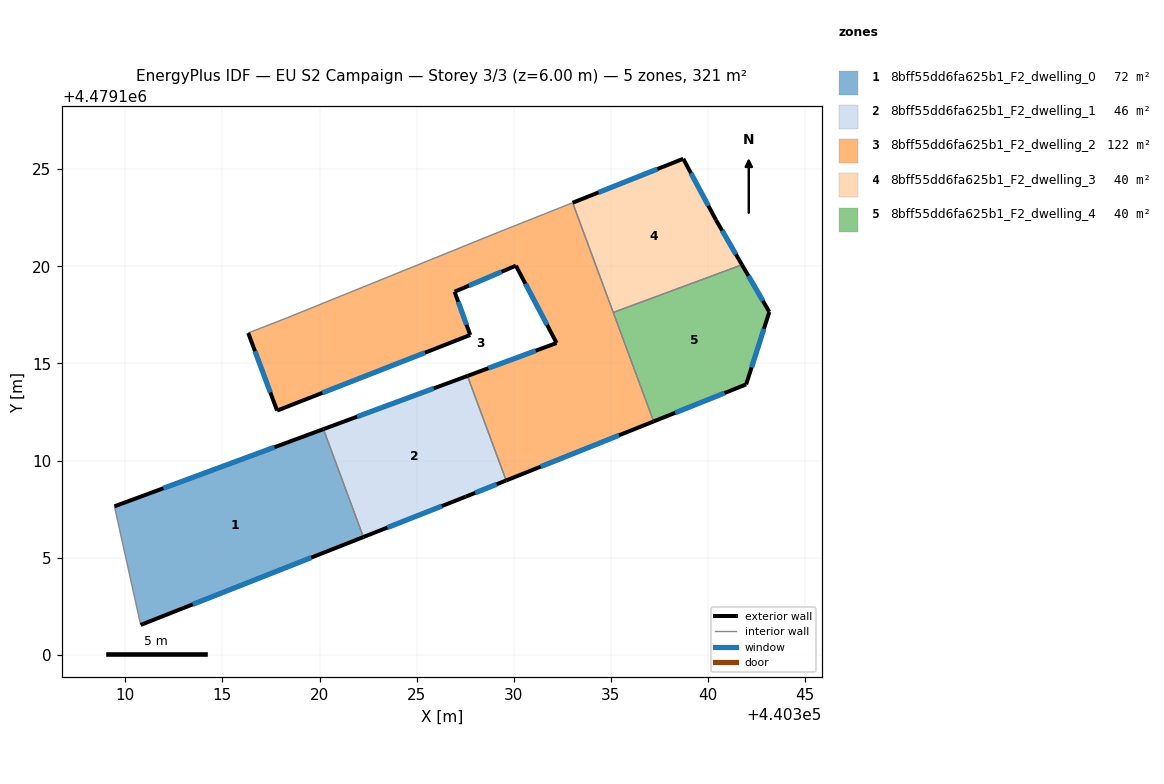
=== STOREY PLAN SPEC (per zone: floor XY polygon, exterior-wall plan segments, windows/doors) ===
zone 1: 8bff55dd6fa625b1_F2_dwelling_0  (72.0 m²)
  floor: (440322.26, 4479106.06) (440320.20, 4479111.62) (440309.44, 4479107.64) (440310.79, 4479101.54)
  exterior wall: (440309.44, 4479107.64) – (440320.20, 4479111.62)  [11.5 m]
    window: (440311.96, 4479108.57) – (440317.68, 4479110.68)  [9.7 m²]
  exterior wall: (440322.26, 4479106.06) – (440310.79, 4479101.54)  [12.3 m]
    window: (440319.57, 4479105.00) – (440313.48, 4479102.59)  [10.5 m²]
  interior walls: 2
zone 2: 8bff55dd6fa625b1_F2_dwelling_1  (46.1 m²)
  floor: (440329.61, 4479108.97) (440327.62, 4479114.35) (440320.20, 4479111.62) (440322.26, 4479106.06) (440327.53, 4479108.14)
  exterior wall: (440320.20, 4479111.62) – (440327.62, 4479114.35)  [7.9 m]
    window: (440321.94, 4479112.26) – (440325.88, 4479113.71)  [6.7 m²]
  exterior wall: (440329.61, 4479108.97) – (440327.53, 4479108.14)  [2.2 m]
    window: (440329.12, 4479108.78) – (440328.02, 4479108.33)  [1.9 m²]
  exterior wall: (440327.53, 4479108.14) – (440322.26, 4479106.06)  [5.7 m]
    window: (440326.30, 4479107.65) – (440323.49, 4479106.55)  [4.8 m²]
  interior walls: 2
zone 3: 8bff55dd6fa625b1_F2_dwelling_2  (122.3 m²)
  floor: (440337.20, 4479112.01) (440333.03, 4479123.27) (440329.23, 4479121.76) (440318.34, 4479117.35) (440316.33, 4479116.57) (440317.82, 4479112.57) (440327.76, 4479116.46) (440326.95, 4479118.69) (440330.11, 4479120.03) (440332.21, 4479116.05) (440327.62, 4479114.35) (440329.61, 4479108.97)
  exterior wall: (440337.20, 4479112.01) – (440329.61, 4479108.97)  [8.2 m]
    window: (440335.42, 4479111.30) – (440331.39, 4479109.68)  [6.9 m²]
  exterior wall: (440327.62, 4479114.35) – (440332.21, 4479116.05)  [4.9 m]
    window: (440328.69, 4479114.75) – (440331.13, 4479115.65)  [4.2 m²]
  exterior wall: (440332.21, 4479116.05) – (440330.11, 4479120.03)  [4.5 m]
    window: (440331.72, 4479116.98) – (440330.60, 4479119.10)  [3.8 m²]
  exterior wall: (440330.11, 4479120.03) – (440326.95, 4479118.69)  [3.4 m]
    window: (440329.37, 4479119.72) – (440327.69, 4479119.00)  [2.9 m²]
  exterior wall: (440326.95, 4479118.69) – (440327.76, 4479116.46)  [2.4 m]
    window: (440327.14, 4479118.17) – (440327.57, 4479116.98)  [2.0 m²]
  exterior wall: (440327.76, 4479116.46) – (440317.82, 4479112.57)  [10.7 m]
    window: (440325.43, 4479115.55) – (440320.14, 4479113.48)  [9.1 m²]
  exterior wall: (440317.82, 4479112.57) – (440316.33, 4479116.57)  [4.3 m]
    window: (440317.47, 4479113.50) – (440316.68, 4479115.63)  [3.6 m²]
  interior walls: 6
zone 4: 8bff55dd6fa625b1_F2_dwelling_3  (40.1 m²)
  floor: (440341.75, 4479120.08) (440340.41, 4479122.38) (440338.73, 4479125.53) (440333.03, 4479123.27) (440335.12, 4479117.62)
  exterior wall: (440333.03, 4479123.27) – (440338.73, 4479125.53)  [6.1 m]
    window: (440334.37, 4479123.80) – (440337.39, 4479125.00)  [5.2 m²]
  exterior wall: (440338.73, 4479125.53) – (440340.41, 4479122.38)  [3.6 m]
    window: (440339.12, 4479124.80) – (440340.02, 4479123.12)  [3.0 m²]
  exterior wall: (440340.41, 4479122.38) – (440341.75, 4479120.08)  [2.7 m]
    window: (440340.73, 4479121.84) – (440341.44, 4479120.62)  [2.3 m²]
  interior walls: 2
zone 5: 8bff55dd6fa625b1_F2_dwelling_4  (40.1 m²)
  floor: (440341.97, 4479113.92) (440343.16, 4479117.65) (440341.75, 4479120.08) (440335.12, 4479117.62) (440337.20, 4479112.01)
  exterior wall: (440341.75, 4479120.08) – (440343.16, 4479117.65)  [2.8 m]
    window: (440342.08, 4479119.51) – (440342.83, 4479118.22)  [2.4 m²]
  exterior wall: (440343.16, 4479117.65) – (440341.97, 4479113.92)  [3.9 m]
    window: (440342.88, 4479116.78) – (440342.25, 4479114.79)  [3.3 m²]
  exterior wall: (440341.97, 4479113.92) – (440337.20, 4479112.01)  [5.1 m]
    window: (440340.85, 4479113.47) – (440338.32, 4479112.46)  [4.4 m²]
  interior walls: 2

=== DERIVED (storey summary) ===
Building: EU S2 Campaign
Storey: 3 of 3  (floor level z = 6.00 m)
Storey gross floor area: 320.7 m²
Zones on this storey: 5
  - 8bff55dd6fa625b1_F2_dwelling_0: floor 72.0 m²; exterior wall 23.8 m (71.4 m²); 2 window(s) 20.2 m²; WWR 28.3%
  - 8bff55dd6fa625b1_F2_dwelling_1: floor 46.1 m²; exterior wall 15.8 m (47.4 m²); 3 window(s) 13.4 m²; WWR 28.3%
  - 8bff55dd6fa625b1_F2_dwelling_2: floor 122.3 m²; exterior wall 38.3 m (114.9 m²); 7 window(s) 32.5 m²; WWR 28.3%
  - 8bff55dd6fa625b1_F2_dwelling_3: floor 40.1 m²; exterior wall 12.4 m (37.1 m²); 3 window(s) 10.5 m²; WWR 28.3%
  - 8bff55dd6fa625b1_F2_dwelling_4: floor 40.1 m²; exterior wall 11.9 m (35.6 m²); 3 window(s) 10.1 m²; WWR 28.3%
Zone adjacency (shared interzone walls):
  - 8bff55dd6fa625b1_F2_dwelling_0 ↔ 8bff55dd6fa625b1_F2_dwelling_1
  - 8bff55dd6fa625b1_F2_dwelling_1 ↔ 8bff55dd6fa625b1_F2_dwelling_2
  - 8bff55dd6fa625b1_F2_dwelling_2 ↔ 8bff55dd6fa625b1_F2_dwelling_3
  - 8bff55dd6fa625b1_F2_dwelling_2 ↔ 8bff55dd6fa625b1_F2_dwelling_4
  - 8bff55dd6fa625b1_F2_dwelling_3 ↔ 8bff55dd6fa625b1_F2_dwelling_4